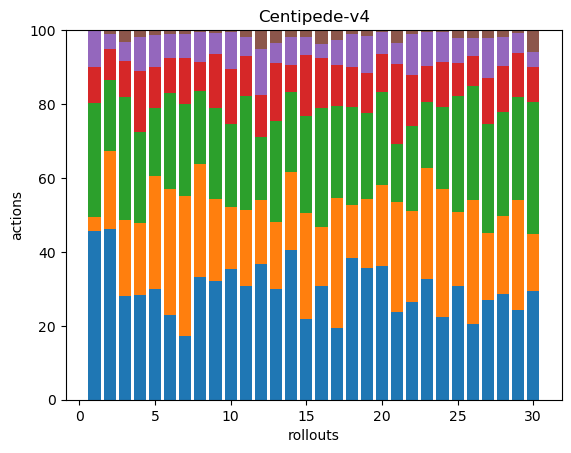

The data file committed next to this chart (first rows):
46, 4, 31, 10, 10, 0, 0, 0, 0, 0, 0, 0, 0, 0, 0, 0, 0, 0
92, 42, 38, 17, 8, 2, 0, 0, 0, 0, 0, 0, 0, 0, 0, 0, 0, 0
68, 50, 80, 24, 12, 8, 0, 0, 0, 0, 0, 0, 0, 0, 0, 0, 0, 0
46, 32, 40, 27, 15, 3, 0, 0, 0, 0, 0, 0, 0, 0, 0, 0, 0, 0
75, 77, 46, 28, 22, 3, 0, 0, 0, 0, 0, 0, 0, 0, 0, 0, 0, 0
68, 101, 77, 28, 19, 3, 0, 0, 0, 0, 0, 0, 0, 0, 0, 0, 0, 0
58, 129, 84, 42, 22, 4, 0, 0, 0, 0, 0, 0, 0, 0, 0, 0, 0, 0
133, 123, 80, 31, 33, 2, 0, 0, 0, 0, 0, 0, 0, 0, 0, 0, 0, 0
73, 51, 56, 33, 13, 2, 0, 0, 0, 0, 0, 0, 0, 0, 0, 0, 0, 0
68, 32, 43, 29, 19, 1, 0, 0, 0, 0, 0, 0, 0, 0, 0, 0, 0, 0
66, 44, 66, 23, 11, 4, 0, 0, 0, 0, 0, 0, 0, 0, 0, 0, 0, 0
79, 37, 37, 24, 27, 11, 0, 0, 0, 0, 0, 0, 0, 0, 0, 0, 0, 0
97, 59, 88, 51, 18, 11, 0, 0, 0, 0, 0, 0, 0, 0, 0, 0, 0, 0
104, 54, 55, 19, 19, 5, 0, 0, 0, 0, 0, 0, 0, 0, 0, 0, 0, 0
78, 103, 95, 59, 17, 7, 0, 0, 0, 0, 0, 0, 0, 0, 0, 0, 0, 0
83, 43, 86, 37, 10, 10, 0, 0, 0, 0, 0, 0, 0, 0, 0, 0, 0, 0
59, 106, 76, 33, 21, 8, 0, 0, 0, 0, 0, 0, 0, 0, 0, 0, 0, 0
72, 27, 50, 20, 17, 2, 0, 0, 0, 0, 0, 0, 0, 0, 0, 0, 0, 0
86, 45, 56, 26, 24, 4, 0, 0, 0, 0, 0, 0, 0, 0, 0, 0, 0, 0
126, 77, 88, 35, 21, 2, 0, 0, 0, 0, 0, 0, 0, 0, 0, 0, 0, 0
54, 68, 36, 49, 13, 8, 0, 0, 0, 0, 0, 0, 0, 0, 0, 0, 0, 0
46, 43, 40, 24, 19, 2, 0, 0, 0, 0, 0, 0, 0, 0, 0, 0, 0, 0
77, 71, 42, 23, 22, 1, 0, 0, 0, 0, 0, 0, 0, 0, 0, 0, 0, 0
42, 65, 42, 23, 15, 1, 0, 0, 0, 0, 0, 0, 0, 0, 0, 0, 0, 0
45, 29, 46, 13, 10, 3, 0, 0, 0, 0, 0, 0, 0, 0, 0, 0, 0, 0
74, 121, 111, 29, 17, 8, 0, 0, 0, 0, 0, 0, 0, 0, 0, 0, 0, 0
50, 34, 55, 23, 20, 4, 0, 0, 0, 0, 0, 0, 0, 0, 0, 0, 0, 0
65, 48, 64, 28, 18, 4, 0, 0, 0, 0, 0, 0, 0, 0, 0, 0, 0, 0
62, 76, 71, 30, 14, 2, 0, 0, 0, 0, 0, 0, 0, 0, 0, 0, 0, 0
88, 46, 107, 28, 12, 18, 0, 0, 0, 0, 0, 0, 0, 0, 0, 0, 0, 0
